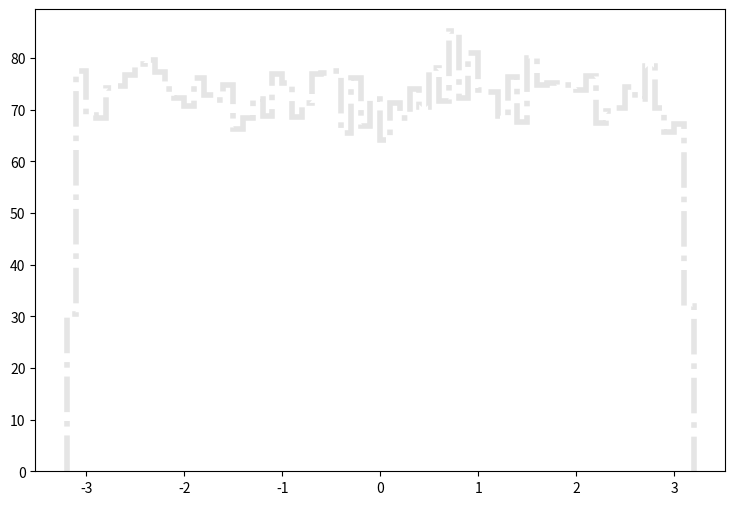

Python code for this plot: (Note: this script raises an exception after producing the figure.)
def selection_5():

    # Library import
    import numpy
    import matplotlib
    import matplotlib.pyplot   as plt
    import matplotlib.gridspec as gridspec

    # Library version
    matplotlib_version = matplotlib.__version__
    numpy_version      = numpy.__version__

    # Histo binning
    xBinning = numpy.linspace(-3.2,3.2,65,endpoint=True)

    # Creating data sequence: middle of each bin
    xData = numpy.array([-3.15,-3.05,-2.95,-2.85,-2.75,-2.65,-2.55,-2.45,-2.35,-2.25,-2.15,-2.05,-1.95,-1.85,-1.75,-1.65,-1.55,-1.45,-1.35,-1.25,-1.15,-1.05,-0.95,-0.85,-0.75,-0.65,-0.55,-0.45,-0.35,-0.25,-0.15,-0.05,0.05,0.15,0.25,0.35,0.45,0.55,0.65,0.75,0.85,0.95,1.05,1.15,1.25,1.35,1.45,1.55,1.65,1.75,1.85,1.95,2.05,2.15,2.25,2.35,2.45,2.55,2.65,2.75,2.85,2.95,3.05,3.15])

    # Creating weights for histo: y6_PHI_0
    y6_PHI_0_weights = numpy.array([5.64574326025,13.5759846026,13.309868826,13.5514166232,13.8093444067,13.2034209154,13.5391366335,13.7643124445,13.4736286885,13.2075169119,13.9690162726,14.0386122142,13.5637006129,13.8502843723,13.9894842554,13.2812088501,13.862568362,13.5391366335,13.6578645339,13.6087365751,13.5022886645,13.6824285132,13.5596046163,13.9362603001,13.7643124445,13.9976722486,13.702900496,13.6824285132,13.7069924926,13.0969730047,14.124588142,13.8502843723,13.6742405201,13.8584763654,13.0805970185,13.1542929566,13.4163127366,13.4777246851,13.7765924342,13.3671847779,13.7684044411,13.4490647091,13.4531607057,13.4613486988,13.3344328054,12.9905290941,13.404032747,13.5800765992,13.5186646507,13.7069924926,13.6988044995,13.4163127366,13.5145726542,13.8380043826,13.4081247435,13.600548582,13.5677926095,13.5637006129,13.7438404617,13.6046405785,13.5677926095,13.5555126198,13.1911369257,5.60889529118])

    # Creating weights for histo: y6_PHI_1
    y6_PHI_1_weights = numpy.array([0.814002298647,1.44595444342,1.48217093505,1.60419391627,1.84673426276,1.79860421962,1.77395040969,1.60432288895,1.83436970739,1.60396601112,1.64022736282,1.51970679324,1.50666773475,1.77386829975,1.61646474615,1.60398764008,1.60383824004,1.61599732029,1.6647670199,1.72544506404,1.62731086843,1.81041323115,1.56744391029,1.79825735519,1.53072194184,1.77363919299,1.74925294131,1.68907356486,1.59183697108,1.66422469376,1.43348054163,1.48278736041,1.54279891216,1.6405814369,1.83482992359,1.60423196721,1.84693933735,1.39741465164,1.61613670692,1.57938750201,1.59147007984,1.59131026586,1.46981358933,1.50703222278,1.70117536842,1.66444979516,1.54274363815,1.62819044613,1.7253220994,1.44612186759,1.54321587044,1.80990855542,1.48260311371,1.70045720685,1.44580183909,1.70123464779,1.73663284379,1.72524279321,1.67678871621,1.45757760611,1.68925660994,1.75002958119,1.68904512678,0.729216776085])

    # Creating weights for histo: y6_PHI_2
    y6_PHI_2_weights = numpy.array([3.04218718014,8.0526854434,7.40976064746,7.86183644923,8.37300531757,7.59956422202,6.84699019775,7.57997809969,7.42014459798,7.69110661743,7.47010160621,7.49045629791,7.61147291497,7.61029940047,7.30885906068,7.78129781833,7.25912931758,7.78079370295,8.04170647145,7.49936095901,7.45967633477,7.44951551729,7.4092400037,7.03868627105,7.59960141086,7.61074566655,7.79136772975,7.5096994565,7.40966560932,7.32913111051,7.67022714989,7.52959135374,7.62107589985,7.02794282842,7.56969745151,7.88083168222,7.50977383418,7.7814424416,7.49024556115,8.10242345069,7.93140437237,7.68038383527,7.53069462266,8.06220165432,7.84194455199,7.70025507205,7.61017130558,7.64952123026,7.50011713209,7.34956844407,7.78128955414,7.31894550048,7.17875597041,7.97169641433,7.2795914437,7.44004475941,7.62068335098,7.78145483788,7.94181311544,7.93126801329,7.42957403493,7.83145729914,7.96168848431,2.96177540451])

    # Creating weights for histo: y6_PHI_3
    y6_PHI_3_weights = numpy.array([3.81792546276,8.81720290887,8.89421238299,9.08605762443,9.27928412885,9.2629649129,9.12989241161,8.93259524391,9.04226752517,9.08084945046,9.49907557057,9.35159324628,9.3183291835,8.98224352326,9.14665444423,9.24629631867,9.55438702817,9.30569875223,8.94975946781,9.29524990398,8.82861457867,8.85647546565,9.39426614754,9.23496996216,9.03722591526,9.65812394112,9.51572791465,8.91071441316,9.02556236809,9.27876412396,8.96493711052,8.95998081392,9.15811080195,8.64651536638,9.3450972477,8.84390190992,9.52675364333,8.92705394181,8.92731800679,8.89353800165,9.06988872239,8.76159488598,8.99268424643,8.65855266707,9.25752923679,9.66960061153,8.9493654016,8.8767190935,9.28430542607,9.42809896567,9.07026247591,9.0919036169,9.14812102052,8.86638399632,9.44435318101,9.11404445009,9.08642731541,8.92253639933,8.98178851898,9.21367413692,9.37755692792,9.48296760661,9.14128376873,3.8774477412])

    # Creating weights for histo: y6_PHI_4
    y6_PHI_4_weights = numpy.array([1.12303341877,2.82831166778,2.83928158273,2.78285153537,2.83030900358,2.77897390612,2.77704511225,2.77901438995,2.77108236544,2.72862645374,2.84014777632,2.70201775621,2.7019680533,2.83409885106,2.77604824809,2.80854954718,2.79770990197,2.72076697945,2.8400832427,2.72575931688,2.74552143748,2.77118177127,2.74538956442,2.76208533566,2.92904024227,2.78876698425,2.8125257806,2.74035353653,2.7404361075,2.72963454115,2.66053345639,2.73066948416,2.66454816949,2.76320204799,2.88267583742,2.78671513557,2.78092915478,2.89645957884,2.81247968515,2.7927556434,2.72184360878,2.78680732646,2.77603381821,2.84317203854,2.72957882578,2.86970578086,2.70589378214,2.73649394463,2.81844924608,2.73058571069,2.72070284666,2.71287102964,2.79098437571,2.80165487066,2.80869384597,2.74635195721,2.7997048328,2.78968728988,2.76227412658,2.73254136018,2.83224260742,2.87173317891,2.7365216019,1.14370141513])

    # Creating weights for histo: y6_PHI_5
    y6_PHI_5_weights = numpy.array([0.368023593536,0.877999961924,0.881054318771,0.877493036312,0.900930443929,0.857359247307,0.896633379148,0.872693447009,0.883035609721,0.882787548253,0.895136608259,0.884551985467,0.903707131972,0.879980452675,0.881523234965,0.883025607242,0.88277474508,0.89764843067,0.883484120858,0.892346316845,0.880786652446,0.882775545279,0.895877591869,0.90444411459,0.883779794124,0.88679294076,0.889546022953,0.888574982336,0.876244326891,0.890073753721,0.880770248381,0.876222321438,0.87695770366,0.885281366203,0.909486564072,0.889550824143,0.893309755578,0.893129710965,0.873465238253,0.89434841295,0.862313274879,0.887571933788,0.89587719177,0.848249790051,0.890615888058,0.87497201162,0.883025207143,0.882008955323,0.887821595653,0.890579479036,0.858818808976,0.909713820385,0.877236572762,0.898883136621,0.911035347849,0.881751691575,0.89440442683,0.889307163766,0.892151068464,0.880507783344,0.900907638278,0.898121747955,0.87924186966,0.363751174862])

    # Creating weights for histo: y6_PHI_6
    y6_PHI_6_weights = numpy.array([0.127990703799,0.317530319867,0.328903452581,0.322682713166,0.308312273293,0.325200579137,0.301717557756,0.322865252701,0.32161756599,0.324431433912,0.32215698731,0.31210271773,0.332114788844,0.342752065306,0.31976717892,0.331543578054,0.299740812542,0.316130583522,0.331500492326,0.315788296903,0.325525171618,0.320096269911,0.327303182661,0.333244514629,0.319797268953,0.317785435362,0.318644150917,0.313484260102,0.316668205438,0.314372465889,0.320651186098,0.318386636217,0.324073552458,0.327539304447,0.315554274421,0.34101843956,0.316385299149,0.328405017685,0.314361669465,0.317210525797,0.31638749842,0.339273517555,0.312073127532,0.321243689834,0.318040350922,0.325207676786,0.326585520383,0.326644500846,0.321546389567,0.326397182769,0.321820898637,0.316098993986,0.321234392914,0.327482823157,0.306657521421,0.330946775742,0.311566395384,0.330934179914,0.330686561936,0.314646075257,0.325486484432,0.311822810448,0.30726212115,0.125119354917])

    # Creating weights for histo: y6_PHI_7
    y6_PHI_7_weights = numpy.array([0.0151813254109,0.0358189585933,0.038479915497,0.0360784678563,0.0356375845763,0.0357812613965,0.0359537339298,0.0359916406719,0.0349425773471,0.0366650731185,0.0351143625719,0.0364507166736,0.0356055870112,0.0355026877035,0.0372920535663,0.0358888168005,0.0353436512139,0.034464055543,0.0372740410535,0.0355036641845,0.0337053758835,0.0361750305146,0.0367083735562,0.0360838950792,0.0342875639311,0.0358281534404,0.0358904344901,0.0354431433153,0.0362294494251,0.0348088036371,0.0356348437239,0.035646263942,0.035455686696,0.0334843852349,0.0351789444288,0.0353492376912,0.0359904043547,0.0356958088292,0.0360537834217,0.0356122547422,0.0350905121276,0.034891205225,0.0358414008933,0.0347442804529,0.0357413639742,0.0356517330739,0.0353263930642,0.0364410733995,0.0350615362055,0.03638878766,0.0347150907946,0.0363460404218,0.0365740969375,0.0350899756916,0.0362083063059,0.0370938027719,0.0364709880845,0.0353670951404,0.0360858773776,0.0356714470944,0.036167767675,0.0343931538003,0.0372935958195,0.0152274295645])

    # Creating weights for histo: y6_PHI_8
    y6_PHI_8_weights = numpy.array([0.00277786728319,0.0059490030784,0.00606050242435,0.0060712267141,0.00663242147481,0.00675354164184,0.00598400367894,0.00648888737884,0.00606050390951,0.00607355988945,0.00661177339278,0.00643764217489,0.00637407168626,0.00566539232263,0.00660741149844,0.00641100298569,0.00586943749206,0.00618137308568,0.00645488480111,0.00714239182371,0.00649327006532,0.00728388977493,0.0064019985031,0.00597976356715,0.00691585252707,0.00628800410013,0.00711764620457,0.00600983643007,0.00623629552844,0.0063788316016,0.00649340372909,0.00632976808739,0.00666818841429,0.00638752865751,0.0068571488848,0.00532380416439,0.00713872943643,0.00625891886395,0.00686125087736,0.00623476582086,0.00632332697887,0.00719964892697,0.00643694860844,0.0062106781245,0.0064348174139,0.00637586278077,0.00615200715559,0.00607046631577,0.00624409555195,0.00658332528724,0.00597982445842,0.00567230719495,0.0070877203718,0.00602820331711,0.00635057359564,0.00646239521979,0.00700747607055,0.00654555933183,0.0072951472346,0.00581775119767,0.00654807666615,0.00625240349778,0.0068611706791,0.00229658860493])

    # Creating weights for histo: y6_PHI_9
    y6_PHI_9_weights = numpy.array([0.0,0.0,2.61134688903,0.0,2.60887615076,2.60925653061,5.2184653695,0.0,2.6054808087,5.21734999887,2.60925653061,0.0,2.60541734795,2.61268994912,2.60717771051,2.60521311974,2.60351044877,2.60717771051,0.0,2.59864474052,2.60248084629,5.22949215439,0.0,0.0,0.0,0.0,2.61354647684,2.60925653061,0.0,5.21015778131,0.0,5.20959240378,0.0,2.60507850604,0.0,2.60449851331,0.0,7.82170582166,5.20731935534,2.61354647684,0.0,7.81254439801,5.20588475794,5.20901548793,0.0,0.0,0.0,2.6065511799,0.0,0.0,5.20582322025,0.0,2.60449851331,0.0,0.0,0.0,0.0,2.60541734795,0.0,0.0,0.0,0.0,0.0,0.0])

    # Creating weights for histo: y6_PHI_10
    y6_PHI_10_weights = numpy.array([4.21612524062,12.6406071654,3.15716326349,5.26409157452,6.31808729322,8.42328913012,7.37360671095,13.6911591704,11.5809283572,9.47379881013,7.3686546891,7.37499573961,2.10789101178,10.5297030003,6.31969948992,6.31996498293,7.37092484675,2.11002265134,6.31830661353,6.31817194316,5.27285669167,8.42595560343,11.5925061612,8.42630574638,8.42695216416,12.6368787201,10.5303840476,9.48713502438,4.21517870031,9.47152480475,5.26743139967,6.31905307215,2.10448616008,5.26442247885,7.36561883421,8.42963787608,6.3223928973,6.32141172747,1.05401457255,17.8994927683,7.3796591821,9.48470326229,6.314147223,7.36689243113,6.31819887724,12.6352126552,4.21526335026,12.6367132679,9.47776966215,10.53530144,7.37574219823,10.5303840476,9.47935492478,12.6413805581,2.10711069319,8.42705990045,7.37100180124,8.42329682557,8.4269906414,14.744331476,6.3207037461,4.21600596115,5.26573070529,5.26917441901])

    # Creating weights for histo: y6_PHI_11
    y6_PHI_11_weights = numpy.array([5.29416342104,14.2758079809,13.3615764331,12.6712275041,13.1280454902,13.591518553,14.2796427191,14.5115560019,14.7447257571,12.2072126597,12.4364631434,14.0553528035,14.9656420253,13.1304815864,13.3565351742,12.2060983571,14.2793353252,11.2876977803,11.0545779767,13.1283298295,11.2827410546,12.6698557591,13.5867654757,9.9051517168,12.2088879562,12.8988526429,12.4425111172,15.1991729682,11.5169982155,12.6695867895,11.515050107,10.3622233028,11.9786115455,13.3576110526,10.592895483,12.439575506,12.6680997718,13.822697933,15.8926688416,14.0520252652,14.0527207437,14.052932077,12.8956057954,10.8288125706,12.4386110579,13.1295209807,13.8190514736,14.9740492468,14.510130463,13.3583795372,11.9784309516,13.8200312914,11.7510478855,12.4368627554,15.6644942364,11.5169674761,13.3593247733,13.129951332,13.1300473926,12.6665512753,13.361011597,10.5966879545,11.9777085761,5.75881610765])

    # Creating weights for histo: y6_PHI_12
    y6_PHI_12_weights = numpy.array([3.65559834375,8.83363366244,8.69584437511,8.16816634186,8.85985579172,8.39020037494,8.61212284086,8.74926965524,8.80584959294,8.97197693841,8.91649728372,8.58363859127,8.61261142807,7.86442283051,8.55633156755,8.97152682264,8.50115583718,7.89186835139,8.52704711214,7.81001652882,8.16890884053,8.72150097432,8.224838611,8.22355366511,8.69400928772,8.22496171959,8.86180629342,8.33478227454,7.91862908075,7.69853785507,8.22581193827,8.41798059729,7.94712102462,9.00036885656,8.69458251208,9.082270692,8.83392219819,8.25166474179,7.83791985976,8.27923337126,8.88812075414,8.27986045563,7.91933310798,8.25237646332,8.22488477672,8.52937463388,8.03020008593,8.41809601159,8.77897729643,9.44265954248,8.1971430258,8.52946311818,8.50300246601,8.91652806087,8.14125172676,8.27982967848,7.64308897753,8.36292797551,8.83249875514,8.80527252144,8.44478364522,8.16822789615,8.58391173845,3.68224981423])

    # Creating weights for histo: y6_PHI_13
    y6_PHI_13_weights = numpy.array([1.57271028162,4.04273430888,4.10326043904,4.40600153235,4.32478867266,4.05325061932,4.26534997633,4.35519494889,4.28509126953,4.18412558692,4.25426324859,3.96272782109,4.66787161928,3.96221687283,4.18427122538,4.00271225335,3.90171501575,4.5168973306,4.16449230891,4.25501146617,4.33530316261,4.36505952722,3.9824624392,4.22414460831,4.2654755895,4.26400949567,4.24402971949,4.28461976501,4.35574109311,4.12363343906,4.10285447184,4.37497325853,4.30539630493,4.10313118491,4.22471988023,4.254759633,4.53675027995,4.36536597481,4.10282170318,4.50678638054,3.9521629645,4.0625120117,4.45574313458,4.37550665939,3.95235411498,4.16444861737,4.41623202731,4.06296955919,4.22453419119,4.14403556677,4.20354222772,4.34553365757,4.33499003992,4.21447967604,4.2648353871,3.87102717183,4.07336025646,4.07319095175,3.58904744776,4.38541189512,4.1434093214,4.20399067281,3.74070866451,1.78444250834])

    # Creating weights for histo: y6_PHI_14
    y6_PHI_14_weights = numpy.array([0.608255237563,1.52478884142,1.66069913111,1.62703300422,1.48533894594,1.54170885568,1.42586035197,1.39771944962,1.6691899173,1.51921706356,1.59273898467,1.63243241939,1.49395323308,1.52775055568,1.53621979653,1.55897898167,1.66065296254,1.47389414026,1.61835677425,1.64954287904,1.47980448769,1.56737820017,1.5616852298,1.48809828794,1.43432151332,1.53621517967,1.47405380659,1.56178526172,1.5588220085,1.48808135946,1.54176464272,1.48530355003,1.69743739212,1.48813022121,1.43423263881,1.55620155698,1.56997864532,1.58435169304,1.48828834859,1.64942899655,1.56163790701,1.58726608451,1.40616291301,1.4315206196,1.57866141584,1.5390514693,1.54473520596,1.4032985375,1.5080862042,1.55887818027,1.55596224985,1.63821003215,1.56735357693,1.58718375055,1.49089610375,1.52211067917,1.55879392262,1.47391953298,1.55599072047,1.52210952495,1.60424650267,1.47974485327,1.53901953603,0.560148349026])

    # Creating weights for histo: y6_PHI_15
    y6_PHI_15_weights = numpy.array([0.0716009357291,0.169302744169,0.15072455264,0.173688769302,0.134074647799,0.14922776736,0.167481269439,0.167596588545,0.173629928201,0.175171376003,0.17214684888,0.204112336161,0.158440771419,0.160070717183,0.167607576944,0.17215689204,0.152248277219,0.170447428081,0.179621677359,0.207121266848,0.163037821064,0.172208525697,0.184272605602,0.179635383318,0.179708166688,0.188891513888,0.158390437465,0.181073681962,0.18284612244,0.176629288347,0.140158203254,0.176770955978,0.183042023135,0.181116572162,0.161437886624,0.14485651158,0.184290683289,0.196470436764,0.194854551424,0.164476592326,0.166091650583,0.185948395436,0.15527445851,0.184222862422,0.155342870152,0.150777131536,0.190531384657,0.156966435556,0.181309400831,0.156895070043,0.179734278904,0.185843473955,0.178170027221,0.201061933132,0.167461655739,0.179864603672,0.155400529705,0.167502182843,0.155326210322,0.181207905839,0.175188508453,0.159961660283,0.179797964353,0.0716123494849])

    # Creating weights for histo: y6_PHI_16
    y6_PHI_16_weights = numpy.array([0.013179873801,0.0294304573743,0.0368313442185,0.0352153676656,0.032320659496,0.0328650978988,0.0325019682217,0.0328627562946,0.031418494822,0.0306920506042,0.0312365467768,0.0299701817579,0.0317783739827,0.0279830532223,0.0321442188425,0.0352074185352,0.0335858306049,0.0335839242001,0.0305197886359,0.0321405408292,0.0341278349717,0.0319592860221,0.0283530228489,0.030877083559,0.0310530427972,0.0334072678725,0.0343082116771,0.0306976696842,0.0337630145638,0.0353894050937,0.0321372826101,0.033044873798,0.0296146738486,0.0297877869592,0.0344876409572,0.0314204936586,0.0355640356255,0.0359289407625,0.0321425319631,0.0308732206822,0.0368331004217,0.030152665137,0.0312370435975,0.0296108186745,0.0324985829089,0.0297931056361,0.0324935530812,0.0308762709299,0.0344859386725,0.0307023605955,0.0325036820603,0.0321427360832,0.0348428946792,0.0395498505165,0.0301544367455,0.0299710483055,0.0314149169431,0.0328618358284,0.03322553165,0.0303337466345,0.0316002580037,0.0301548411344,0.0357442967913,0.0106542263458])

    # Creating a new Canvas
    fig   = plt.figure(figsize=(12,6),dpi=80)
    frame = gridspec.GridSpec(1,1,right=0.7)
    pad   = fig.add_subplot(frame[0])

    # Creating a new Stack
    pad.hist(x=xData, bins=xBinning, weights=y6_PHI_0_weights+y6_PHI_1_weights+y6_PHI_2_weights+y6_PHI_3_weights+y6_PHI_4_weights+y6_PHI_5_weights+y6_PHI_6_weights+y6_PHI_7_weights+y6_PHI_8_weights+y6_PHI_9_weights+y6_PHI_10_weights+y6_PHI_11_weights+y6_PHI_12_weights+y6_PHI_13_weights+y6_PHI_14_weights+y6_PHI_15_weights+y6_PHI_16_weights,\
             label="$bg\_dip\_1600\_inf$", histtype="step", rwidth=1.0,\
             color=None, edgecolor="#e5e5e5", linewidth=4, linestyle="dashdot",\
             bottom=None, cumulative=False, normed=False, align="mid", orientation="vertical")

    pad.hist(x=xData, bins=xBinning, weights=y6_PHI_0_weights+y6_PHI_1_weights+y6_PHI_2_weights+y6_PHI_3_weights+y6_PHI_4_weights+y6_PHI_5_weights+y6_PHI_6_weights+y6_PHI_7_weights+y6_PHI_8_weights+y6_PHI_9_weights+y6_PHI_10_weights+y6_PHI_11_weights+y6_PHI_12_weights+y6_PHI_13_weights+y6_PHI_14_weights+y6_PHI_15_weights,\
             label="$bg\_dip\_1200\_1600$", histtype="step", rwidth=1.0,\
             color=None, edgecolor="#f2f2f2", linewidth=4, linestyle="dashdot",\
             bottom=None, cumulative=False, normed=False, align="mid", orientation="vertical")

    pad.hist(x=xData, bins=xBinning, weights=y6_PHI_0_weights+y6_PHI_1_weights+y6_PHI_2_weights+y6_PHI_3_weights+y6_PHI_4_weights+y6_PHI_5_weights+y6_PHI_6_weights+y6_PHI_7_weights+y6_PHI_8_weights+y6_PHI_9_weights+y6_PHI_10_weights+y6_PHI_11_weights+y6_PHI_12_weights+y6_PHI_13_weights+y6_PHI_14_weights,\
             label="$bg\_dip\_800\_1200$", histtype="step", rwidth=1.0,\
             color=None, edgecolor="#ccc6aa", linewidth=4, linestyle="dashdot",\
             bottom=None, cumulative=False, normed=False, align="mid", orientation="vertical")

    pad.hist(x=xData, bins=xBinning, weights=y6_PHI_0_weights+y6_PHI_1_weights+y6_PHI_2_weights+y6_PHI_3_weights+y6_PHI_4_weights+y6_PHI_5_weights+y6_PHI_6_weights+y6_PHI_7_weights+y6_PHI_8_weights+y6_PHI_9_weights+y6_PHI_10_weights+y6_PHI_11_weights+y6_PHI_12_weights+y6_PHI_13_weights,\
             label="$bg\_dip\_600\_800$", histtype="step", rwidth=1.0,\
             color=None, edgecolor="#ccc6aa", linewidth=4, linestyle="dashdot",\
             bottom=None, cumulative=False, normed=False, align="mid", orientation="vertical")

    pad.hist(x=xData, bins=xBinning, weights=y6_PHI_0_weights+y6_PHI_1_weights+y6_PHI_2_weights+y6_PHI_3_weights+y6_PHI_4_weights+y6_PHI_5_weights+y6_PHI_6_weights+y6_PHI_7_weights+y6_PHI_8_weights+y6_PHI_9_weights+y6_PHI_10_weights+y6_PHI_11_weights+y6_PHI_12_weights,\
             label="$bg\_dip\_400\_600$", histtype="step", rwidth=1.0,\
             color=None, edgecolor="#c1bfa8", linewidth=4, linestyle="dashdot",\
             bottom=None, cumulative=False, normed=False, align="mid", orientation="vertical")

    pad.hist(x=xData, bins=xBinning, weights=y6_PHI_0_weights+y6_PHI_1_weights+y6_PHI_2_weights+y6_PHI_3_weights+y6_PHI_4_weights+y6_PHI_5_weights+y6_PHI_6_weights+y6_PHI_7_weights+y6_PHI_8_weights+y6_PHI_9_weights+y6_PHI_10_weights+y6_PHI_11_weights,\
             label="$bg\_dip\_200\_400$", histtype="step", rwidth=1.0,\
             color=None, edgecolor="#bab5a3", linewidth=4, linestyle="dashdot",\
             bottom=None, cumulative=False, normed=False, align="mid", orientation="vertical")

    pad.hist(x=xData, bins=xBinning, weights=y6_PHI_0_weights+y6_PHI_1_weights+y6_PHI_2_weights+y6_PHI_3_weights+y6_PHI_4_weights+y6_PHI_5_weights+y6_PHI_6_weights+y6_PHI_7_weights+y6_PHI_8_weights+y6_PHI_9_weights+y6_PHI_10_weights,\
             label="$bg\_dip\_100\_200$", histtype="step", rwidth=1.0,\
             color=None, edgecolor="#b2a596", linewidth=4, linestyle="dashdot",\
             bottom=None, cumulative=False, normed=False, align="mid", orientation="vertical")

    pad.hist(x=xData, bins=xBinning, weights=y6_PHI_0_weights+y6_PHI_1_weights+y6_PHI_2_weights+y6_PHI_3_weights+y6_PHI_4_weights+y6_PHI_5_weights+y6_PHI_6_weights+y6_PHI_7_weights+y6_PHI_8_weights+y6_PHI_9_weights,\
             label="$bg\_dip\_0\_100$", histtype="step", rwidth=1.0,\
             color=None, edgecolor="#b7a39b", linewidth=4, linestyle="dashdot",\
             bottom=None, cumulative=False, normed=False, align="mid", orientation="vertical")

    pad.hist(x=xData, bins=xBinning, weights=y6_PHI_0_weights+y6_PHI_1_weights+y6_PHI_2_weights+y6_PHI_3_weights+y6_PHI_4_weights+y6_PHI_5_weights+y6_PHI_6_weights+y6_PHI_7_weights+y6_PHI_8_weights,\
             label="$bg\_vbf\_1600\_inf$", histtype="step", rwidth=1.0,\
             color=None, edgecolor="#ad998c", linewidth=4, linestyle="dashdot",\
             bottom=None, cumulative=False, normed=False, align="mid", orientation="vertical")

    pad.hist(x=xData, bins=xBinning, weights=y6_PHI_0_weights+y6_PHI_1_weights+y6_PHI_2_weights+y6_PHI_3_weights+y6_PHI_4_weights+y6_PHI_5_weights+y6_PHI_6_weights+y6_PHI_7_weights,\
             label="$bg\_vbf\_1200\_1600$", histtype="step", rwidth=1.0,\
             color=None, edgecolor="#9b8e82", linewidth=4, linestyle="dashdot",\
             bottom=None, cumulative=False, normed=False, align="mid", orientation="vertical")

    pad.hist(x=xData, bins=xBinning, weights=y6_PHI_0_weights+y6_PHI_1_weights+y6_PHI_2_weights+y6_PHI_3_weights+y6_PHI_4_weights+y6_PHI_5_weights+y6_PHI_6_weights,\
             label="$bg\_vbf\_800\_1200$", histtype="step", rwidth=1.0,\
             color=None, edgecolor="#876656", linewidth=4, linestyle="dashdot",\
             bottom=None, cumulative=False, normed=False, align="mid", orientation="vertical")

    pad.hist(x=xData, bins=xBinning, weights=y6_PHI_0_weights+y6_PHI_1_weights+y6_PHI_2_weights+y6_PHI_3_weights+y6_PHI_4_weights+y6_PHI_5_weights,\
             label="$bg\_vbf\_600\_800$", histtype="step", rwidth=1.0,\
             color=None, edgecolor="#afcec6", linewidth=4, linestyle="dashdot",\
             bottom=None, cumulative=False, normed=False, align="mid", orientation="vertical")

    pad.hist(x=xData, bins=xBinning, weights=y6_PHI_0_weights+y6_PHI_1_weights+y6_PHI_2_weights+y6_PHI_3_weights+y6_PHI_4_weights,\
             label="$bg\_vbf\_400\_600$", histtype="step", rwidth=1.0,\
             color=None, edgecolor="#84c1a3", linewidth=4, linestyle="dashdot",\
             bottom=None, cumulative=False, normed=False, align="mid", orientation="vertical")

    pad.hist(x=xData, bins=xBinning, weights=y6_PHI_0_weights+y6_PHI_1_weights+y6_PHI_2_weights+y6_PHI_3_weights,\
             label="$bg\_vbf\_200\_400$", histtype="step", rwidth=1.0,\
             color=None, edgecolor="#89a8a0", linewidth=4, linestyle="dashdot",\
             bottom=None, cumulative=False, normed=False, align="mid", orientation="vertical")

    pad.hist(x=xData, bins=xBinning, weights=y6_PHI_0_weights+y6_PHI_1_weights+y6_PHI_2_weights,\
             label="$bg\_vbf\_100\_200$", histtype="step", rwidth=1.0,\
             color=None, edgecolor="#829e8c", linewidth=4, linestyle="dashdot",\
             bottom=None, cumulative=False, normed=False, align="mid", orientation="vertical")

    pad.hist(x=xData, bins=xBinning, weights=y6_PHI_0_weights+y6_PHI_1_weights,\
             label="$bg\_vbf\_0\_100$", histtype="step", rwidth=1.0,\
             color=None, edgecolor="#adbcc6", linewidth=4, linestyle="dashdot",\
             bottom=None, cumulative=False, normed=False, align="mid", orientation="vertical")

    pad.hist(x=xData, bins=xBinning, weights=y6_PHI_0_weights,\
             label="$signal$", histtype="step", rwidth=1.0,\
             color=None, edgecolor="#7a8e99", linewidth=3, linestyle="dashed",\
             bottom=None, cumulative=False, normed=False, align="mid", orientation="vertical")


    # Axis
    plt.rc('text',usetex=False)
    plt.xlabel(r"\phi [ j_{2} ] ",\
               fontsize=16,color="black")
    plt.ylabel(r"$\mathrm{Events}$ $(\mathcal{L}_{\mathrm{int}} = 40.0\ \mathrm{fb}^{-1})$ ",\
               fontsize=16,color="black")

    # Boundary of y-axis
    ymax=(y6_PHI_0_weights+y6_PHI_1_weights+y6_PHI_2_weights+y6_PHI_3_weights+y6_PHI_4_weights+y6_PHI_5_weights+y6_PHI_6_weights+y6_PHI_7_weights+y6_PHI_8_weights+y6_PHI_9_weights+y6_PHI_10_weights+y6_PHI_11_weights+y6_PHI_12_weights+y6_PHI_13_weights+y6_PHI_14_weights+y6_PHI_15_weights+y6_PHI_16_weights).max()*1.1
    ymin=0 # linear scale
    #ymin=min([x for x in (y6_PHI_0_weights+y6_PHI_1_weights+y6_PHI_2_weights+y6_PHI_3_weights+y6_PHI_4_weights+y6_PHI_5_weights+y6_PHI_6_weights+y6_PHI_7_weights+y6_PHI_8_weights+y6_PHI_9_weights+y6_PHI_10_weights+y6_PHI_11_weights+y6_PHI_12_weights+y6_PHI_13_weights+y6_PHI_14_weights+y6_PHI_15_weights+y6_PHI_16_weights) if x])/100. # log scale
    plt.gca().set_ylim(ymin,ymax)

    # Log/Linear scale for X-axis
    plt.gca().set_xscale("linear")
    #plt.gca().set_xscale("log",nonposx="clip")

    # Log/Linear scale for Y-axis
    plt.gca().set_yscale("linear")
    #plt.gca().set_yscale("log",nonposy="clip")

    # Legend
    plt.legend(bbox_to_anchor=(1.05,1), loc=2, borderaxespad=0.)

    # Saving the image
    plt.savefig('../../HTML/MadAnalysis5job_0/selection_5.png')
    plt.savefig('../../PDF/MadAnalysis5job_0/selection_5.png')
    plt.savefig('../../DVI/MadAnalysis5job_0/selection_5.eps')

# Running!
if __name__ == '__main__':
    selection_5()
